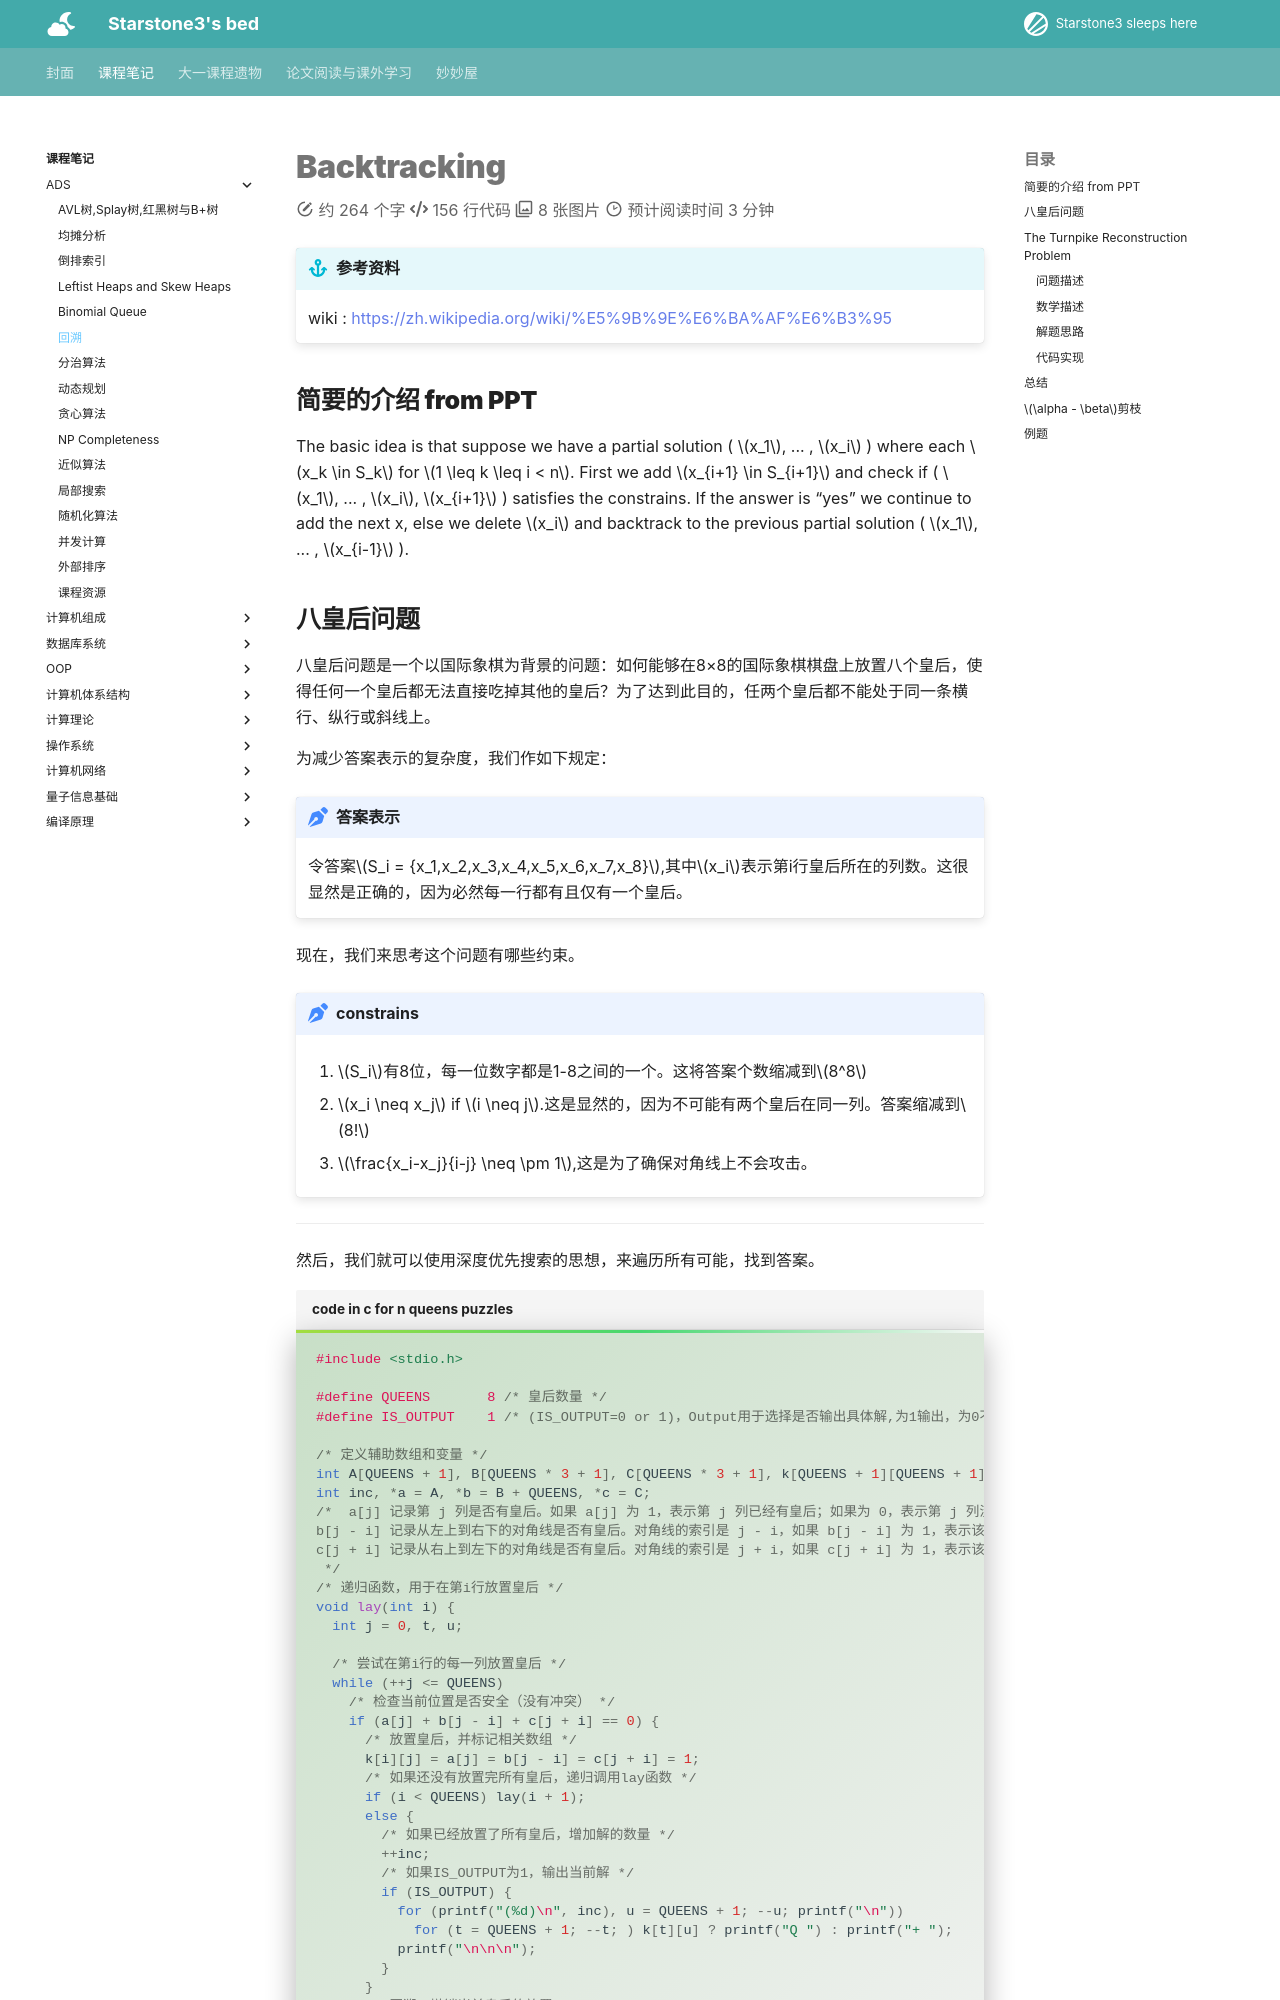

repository: starstone3/starstone3.github.io · page: incourse/ADS/backtracking/index.html · generator: mkdocs

---
comments : true
---

# Backtracking

!!! info "参考资料"
    wiki : https://zh.wikipedia.org/wiki/%E5%9B%9E%E6%BA%AF%E6%B3%95

## 简要的介绍 from PPT

The basic idea is that suppose we have a partial solution ( $x_1$, ... , $x_i$ ) where each $x_k \in S_k$ for  $1 \leq k \leq i < n$.   First we add  $x_{i+1} \in S_{i+1}$ and check if ( $x_1$, ... , $x_i$, $x_{i+1}$ ) satisfies the constrains.  If the answer is “yes” we continue to add the next x, else we delete $x_i$ and backtrack to the previous partial solution ( $x_1$, ... , $x_{i-1}$ ).

## 八皇后问题

八皇后问题是一个以国际象棋为背景的问题：如何能够在8×8的国际象棋棋盘上放置八个皇后，使得任何一个皇后都无法直接吃掉其他的皇后？为了达到此目的，任两个皇后都不能处于同一条横行、纵行或斜线上。

为减少答案表示的复杂度，我们作如下规定：

!!! note "答案表示"
    令答案$S_i = {x_1,x_2,x_3,x_4,x_5,x_6,x_7,x_8}$,其中$x_i$表示第i行皇后所在的列数。这很显然是正确的，因为必然每一行都有且仅有一个皇后。

现在，我们来思考这个问题有哪些约束。

!!! note "constrains"

    1. $S_i$有8位，每一位数字都是1-8之间的一个。这将答案个数缩减到$8^8$

    2. $x_i \neq x_j$ if $i \neq j$.这是显然的，因为不可能有两个皇后在同一列。答案缩减到$8!$

    3. $\frac{x_i-x_j}{i-j} \neq \pm 1$,这是为了确保对角线上不会攻击。

---

然后，我们就可以使用深度优先搜索的思想，来遍历所有可能，找到答案。

```c title="code in c for n queens puzzles"
#include <stdio.h>

#define QUEENS       8 /* 皇后数量 */
#define IS_OUTPUT    1 /* (IS_OUTPUT=0 or 1)，Output用于选择是否输出具体解,为1输出，为0不输出 */

/* 定义辅助数组和变量 */
int A[QUEENS + 1], B[QUEENS * 3 + 1], C[QUEENS * 3 + 1], k[QUEENS + 1][QUEENS + 1];
int inc, *a = A, *b = B + QUEENS, *c = C;
/*  a[j] 记录第 j 列是否有皇后。如果 a[j] 为 1，表示第 j 列已经有皇后；如果为 0，表示第 j 列没有皇后。
b[j - i] 记录从左上到右下的对角线是否有皇后。对角线的索引是 j - i，如果 b[j - i] 为 1，表示该对角线上已经有皇后；如果为 0，表示该对角线上没有皇后。
c[j + i] 记录从右上到左下的对角线是否有皇后。对角线的索引是 j + i，如果 c[j + i] 为 1，表示该对角线上已经有皇后；如果为 0，表示该对角线上没有皇后。
 */
/* 递归函数，用于在第i行放置皇后 */
void lay(int i) {
  int j = 0, t, u;

  /* 尝试在第i行的每一列放置皇后 */
  while (++j <= QUEENS)
    /* 检查当前位置是否安全（没有冲突） */
    if (a[j] + b[j - i] + c[j + i] == 0) {
      /* 放置皇后，并标记相关数组 */
      k[i][j] = a[j] = b[j - i] = c[j + i] = 1;
      /* 如果还没有放置完所有皇后，递归调用lay函数 */
      if (i < QUEENS) lay(i + 1);
      else {
        /* 如果已经放置了所有皇后，增加解的数量 */
        ++inc;
        /* 如果IS_OUTPUT为1，输出当前解 */
        if (IS_OUTPUT) {
          for (printf("(%d)\n", inc), u = QUEENS + 1; --u; printf("\n"))
            for (t = QUEENS + 1; --t; ) k[t][u] ? printf("Q ") : printf("+ ");
          printf("\n\n\n");
        }
      }
      /* 回溯，撤销当前皇后的放置 */
      a[j] = b[j - i] = c[j + i] = k[i][j] = 0;
    }
}

/* 主函数 */
int main(void) {
  /* 从第一行开始放置皇后 */
  lay(1);
  /* 输出总共找到的解的数量 */
  printf("%d皇后共计%d个解\n", QUEENS, inc);
  return 0;
}
```


---

## The Turnpike Reconstruction Problem

公路重建问题（The Turnpike Reconstruction Problem）是一个经典的组合优化问题。其目标是根据给定的一组点之间的距离，重建这些点的原始位置。

### 问题描述

假设有 $n$ 个点 $x_1, x_2, ..., x_n$，它们在一条直线上。已知这些点之间的所有两两距离 $d_{ij} = |x_i - x_j|$，其中 $1 \leq i < j \leq n$。（很显然，有 $\frac{N(N-1)}{2}$ 个距离）公路重建问题要求根据这些距离重建点的原始位置。

### 数学描述

给定一个距离集合 $D = \{d_{ij} | 1 \leq i < j \leq n\}$，重建点集 $X = \{x_1, x_2, ..., x_n\}$，使得对于任意的 $i, j$，$d_{ij} = |x_i - x_j|$。我们假设离起点最近的点为$x_1$,在坐标$x=0$处。
